4-way image classification set "images" from GitHub (artem-panchenko/leaf-detector); label vocabulary: acer, aesculus, populus, prunus.

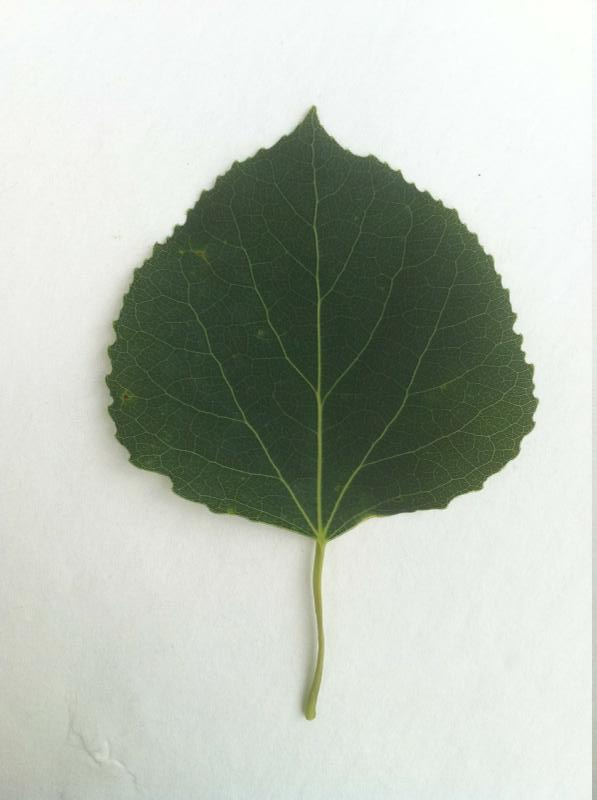
Label: populus

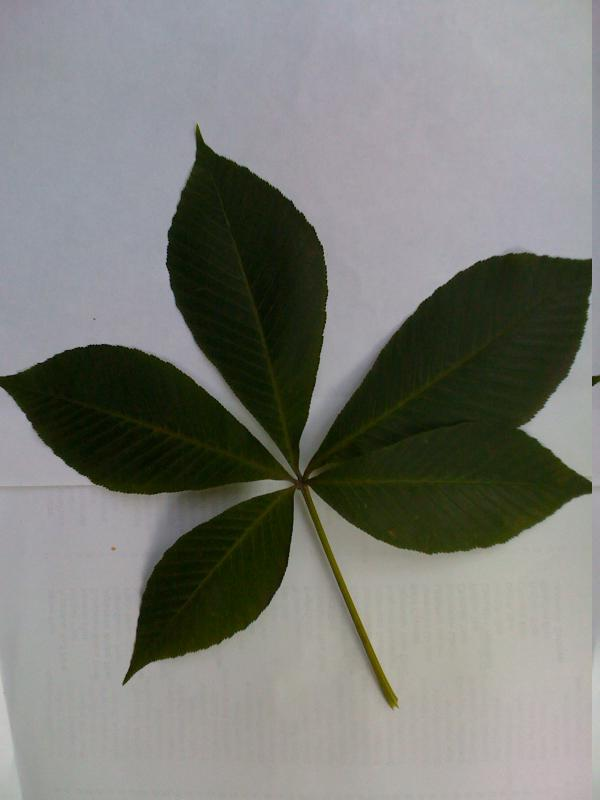
Label: aesculus

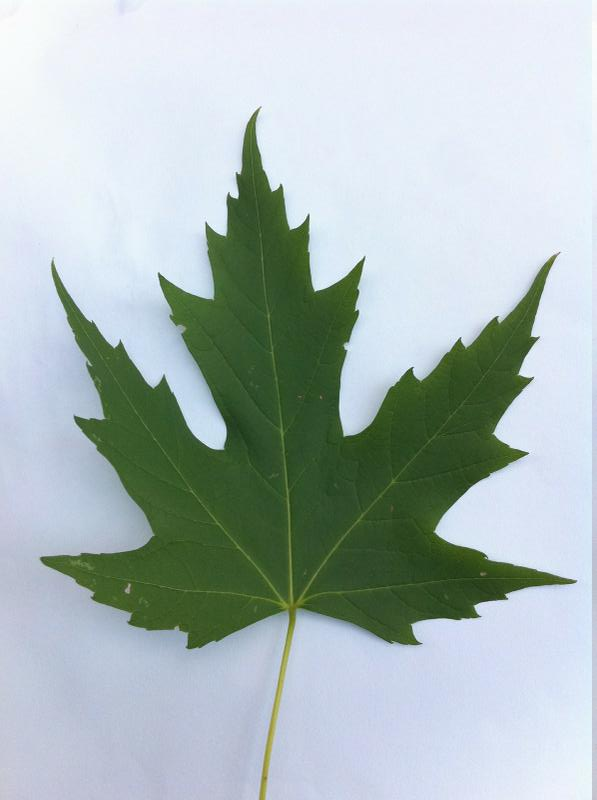
Label: acer

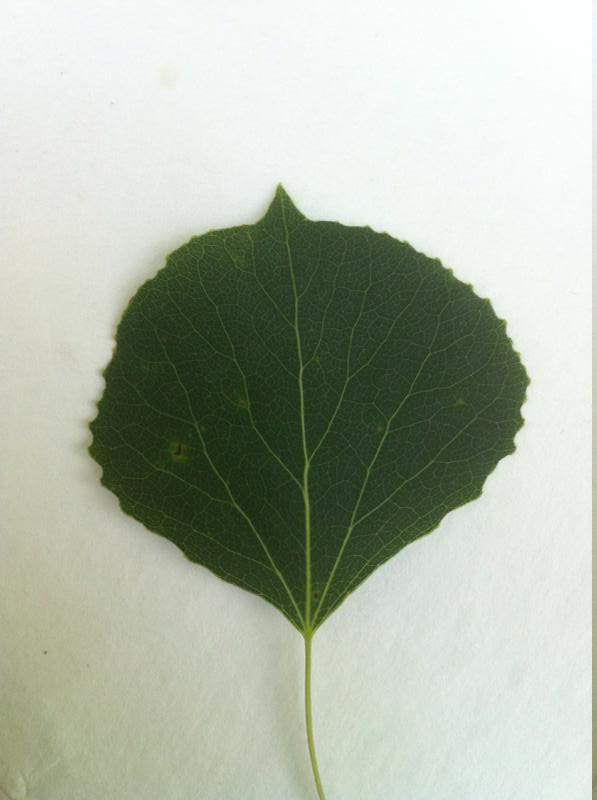
Label: populus

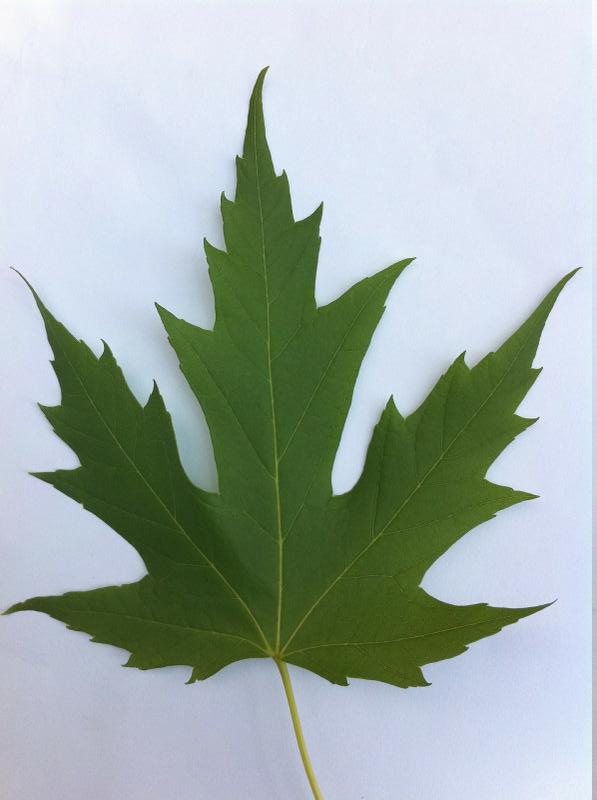
Label: acer

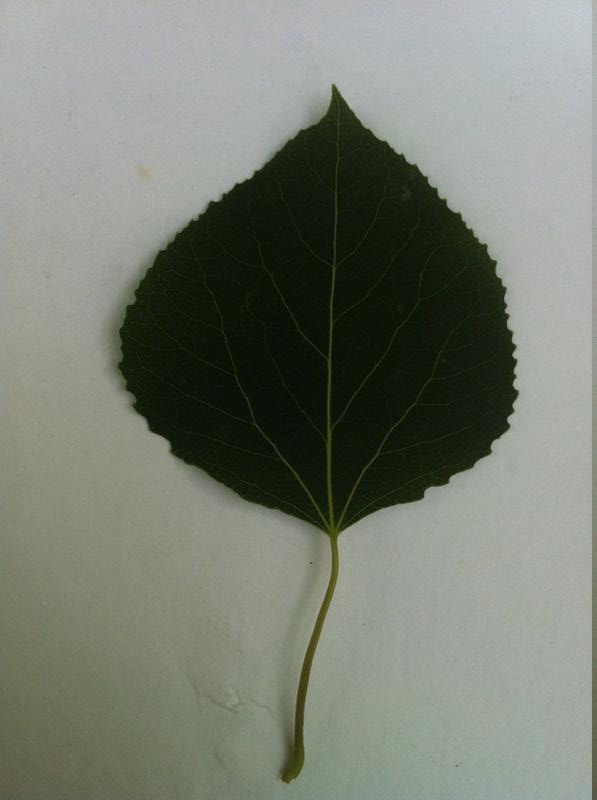
Label: populus
